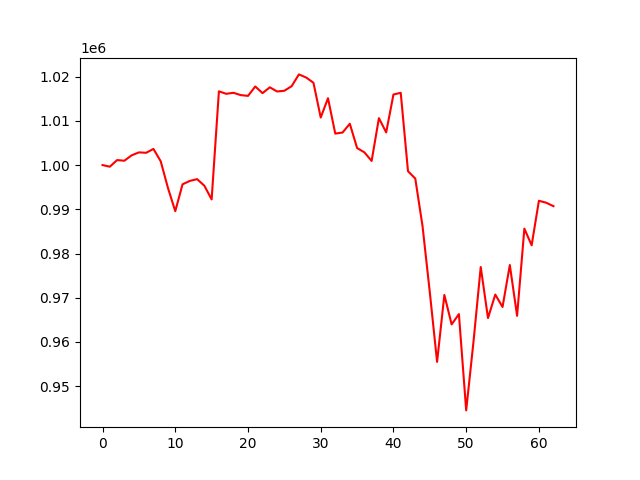

The table this chart was drawn from, first rows:
account_value, date, daily_return
1000000, 2023-01-04, 
999631, 2023-01-05, -0.0003686
1001128, 2023-01-06, 0.001498
1000983, 2023-01-09, -0.0001455
1002202, 2023-01-10, 0.001218
1002866, 2023-01-11, 0.0006632
1002779, 2023-01-12, -8.712001373012423e-05
1003654, 2023-01-13, 0.000873
1000845, 2023-01-17, -0.002799
994792, 2023-01-18, -0.006048
989572, 2023-01-19, -0.005248
995650, 2023-01-20, 0.006142
996415, 2023-01-23, 0.0007686
996820, 2023-01-24, 0.0004061
995330, 2023-01-25, -0.001494
992231, 2023-01-26, -0.003113
1016680, 2023-01-27, 0.02464
1016115, 2023-01-30, -0.0005558
1016345, 2023-01-31, 0.0002272
1015822, 2023-02-01, -0.0005147
1015644, 2023-02-02, -0.0001759
1017771, 2023-02-03, 0.002095
1016269, 2023-02-06, -0.001476
1017585, 2023-02-07, 0.001295
1016639, 2023-02-08, -0.0009292
1016805, 2023-02-09, 0.000163
1017842, 2023-02-10, 0.00102
1020504, 2023-02-13, 0.002615
1019796, 2023-02-14, -0.0006945
1018611, 2023-02-15, -0.001161
1010750, 2023-02-16, -0.007717
1015120, 2023-02-17, 0.004323
1007112, 2023-02-21, -0.007888
1007359, 2023-02-22, 0.0002449
1009343, 2023-02-23, 0.001969
1003850, 2023-02-24, -0.005442
1002881, 2023-02-27, -0.0009661
1000932, 2023-02-28, -0.001943
1010612, 2023-03-01, 0.009671
1007386, 2023-03-02, -0.003192
1015957, 2023-03-03, 0.008508
1016345, 2023-03-06, 0.000382
998606, 2023-03-07, -0.01745
996953, 2023-03-08, -0.001656
986171, 2023-03-09, -0.01082
971202, 2023-03-10, -0.01518
955490, 2023-03-13, -0.01618
970629, 2023-03-14, 0.01584
963965, 2023-03-15, -0.006866
966297, 2023-03-16, 0.002419
944518, 2023-03-17, -0.02254
959967, 2023-03-20, 0.01636
976949, 2023-03-21, 0.01769
965402, 2023-03-22, -0.01182
970716, 2023-03-23, 0.005505
967909, 2023-03-24, -0.002892
977392, 2023-03-27, 0.009798
965905, 2023-03-28, -0.01175
985621, 2023-03-29, 0.02041
981854, 2023-03-30, -0.003822
... 3 more rows
